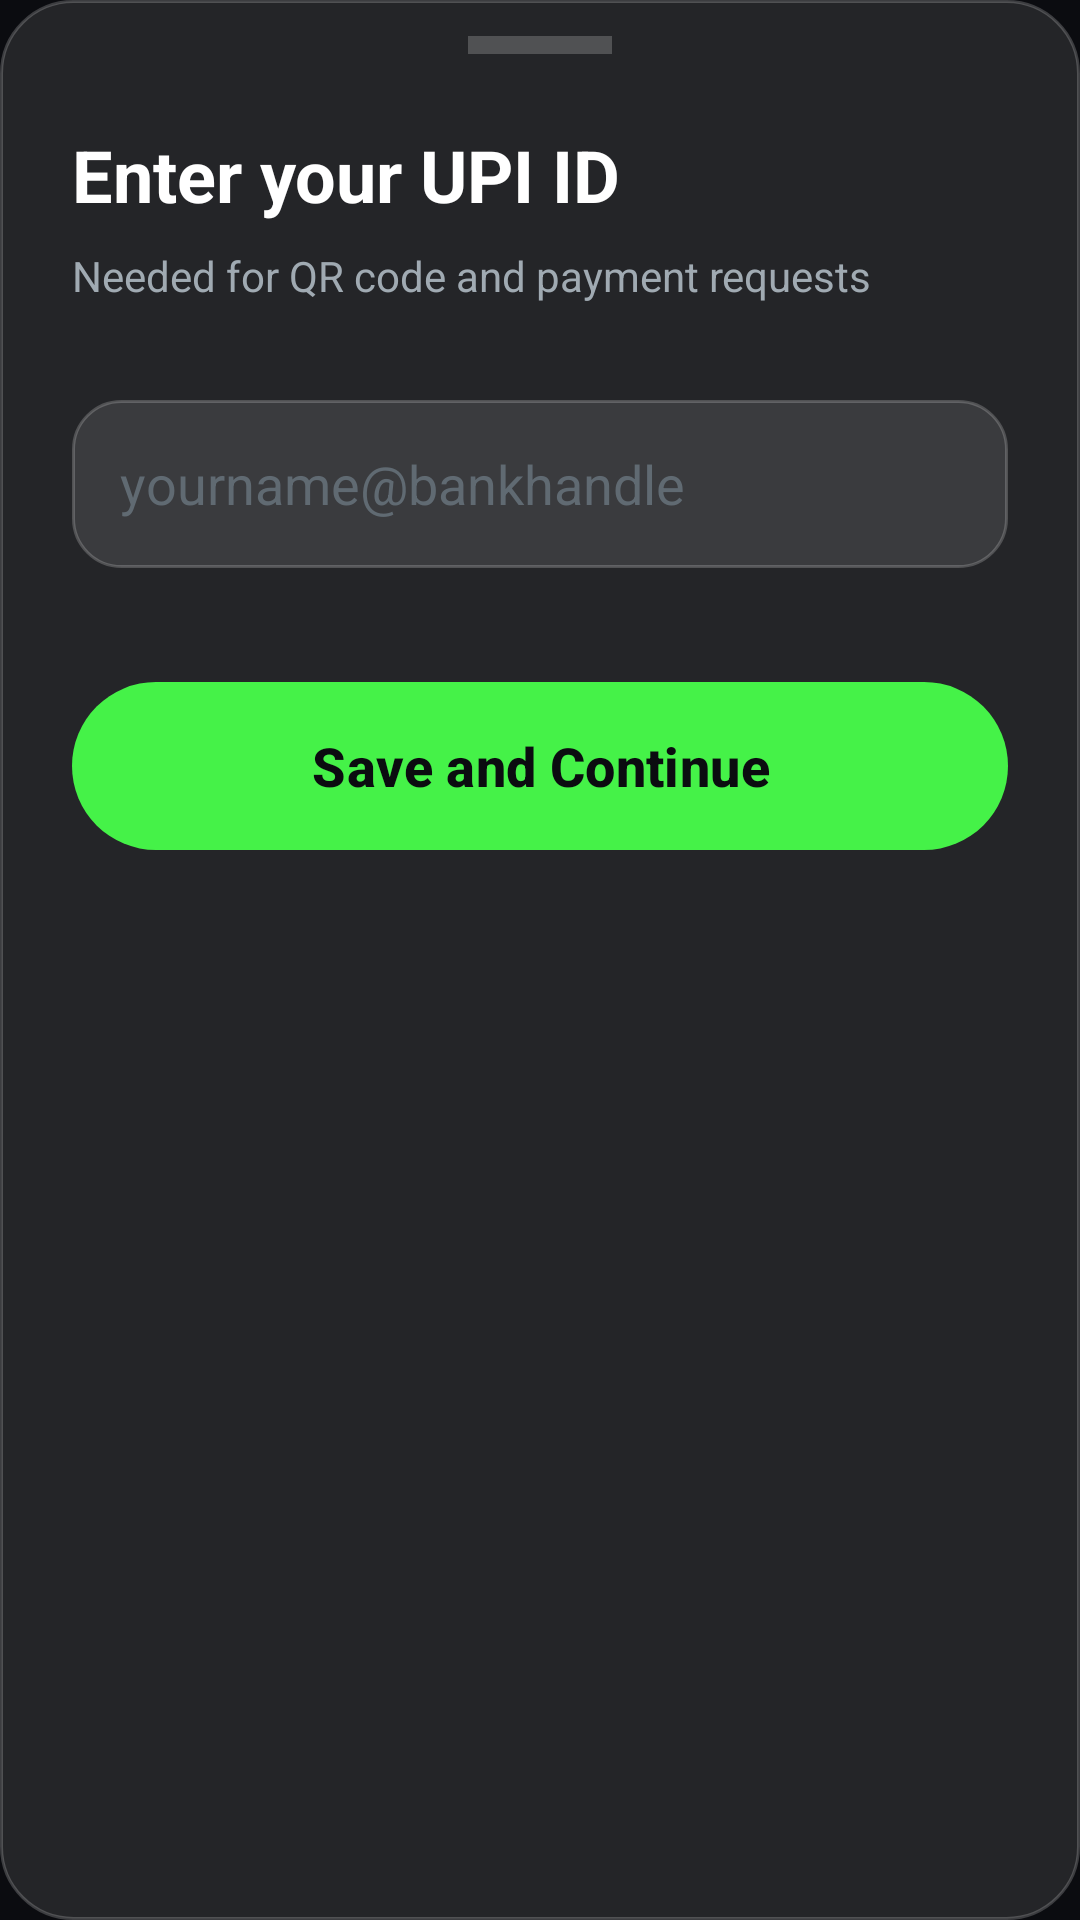

Layout XML and referenced resources for this Android screen:
<!-- AndroidManifest.xml: application theme Theme.VoltPay -->
<!-- res/layout/bottom_sheet_upi_id.xml -->
<?xml version="1.0" encoding="utf-8"?>
<LinearLayout xmlns:android="http://schemas.android.com/apk/res/android"
    xmlns:app="http://schemas.android.com/apk/res-auto"
    android:layout_width="match_parent"
    android:layout_height="wrap_content"
    android:orientation="vertical"
    android:background="@drawable/bg_glass_card"
    android:paddingHorizontal="24dp"
    android:paddingBottom="32dp">

    
    <View
        android:layout_width="48dp"
        android:layout_height="6dp"
        android:background="@color/glassBorder"
        android:layout_gravity="center"
        android:layout_marginTop="12dp"
        android:layout_marginBottom="24dp" />

    <TextView
        android:layout_width="wrap_content"
        android:layout_height="wrap_content"
        android:text="Enter your UPI ID"
        android:textSize="24sp"
        android:textStyle="bold"
        android:textColor="@color/textPrimary"
        android:layout_marginBottom="8dp" />

    <TextView
        android:layout_width="wrap_content"
        android:layout_height="wrap_content"
        android:text="Needed for QR code and payment requests"
        android:textSize="14sp"
        android:textColor="@color/textSecondary"
        android:layout_marginBottom="32dp" />

    <EditText
        android:id="@+id/etUpiId"
        android:layout_width="match_parent"
        android:layout_height="56dp"
        android:background="@drawable/bg_glass_input"
        android:textColor="@color/textPrimary"
        android:textSize="18sp"
        android:hint="yourname@bankhandle"
        android:textColorHint="@color/textTertiary"
        android:paddingHorizontal="16dp"
        android:inputType="textEmailAddress" />

    <View
        android:layout_width="match_parent"
        android:layout_height="2dp"
        android:background="@android:color/transparent"
        android:layout_marginBottom="32dp" />

    <com.google.android.material.button.MaterialButton
        android:id="@+id/btnSaveUpi"
        android:layout_width="match_parent"
        android:layout_height="64dp"
        android:text="Save and Continue"
        android:textSize="18sp"
        android:textStyle="bold"
        android:textAllCaps="false"
        android:textColor="@color/colorOnPrimary"
        app:backgroundTint="@color/colorPrimary"
        app:cornerRadius="32dp"
        app:elevation="8dp" />

</LinearLayout>
<!-- resources referenced by this layout -->
<resources>
  <color name="colorOnPrimary">#0B0C10</color>
  <color name="colorPrimary">#45F248</color>
  <color name="glassBorder">#33FFFFFF</color>
  <color name="textPrimary">#FFFFFF</color>
  <color name="textSecondary">#A0AAB2</color>
  <color name="textTertiary">#606A72</color>
  <!-- drawable bg_glass_card (drawable) -->
  <?xml version="1.0" encoding="utf-8"?>
  <shape xmlns:android="http://schemas.android.com/apk/res/android">
      <solid android:color="@color/glassBackground"/>
      <corners android:radius="24dp"/>
      <stroke android:width="1dp" android:color="@color/glassBorder"/>
  </shape>
  <!-- drawable bg_glass_input (drawable) -->
  <?xml version="1.0" encoding="utf-8"?>
  <shape xmlns:android="http://schemas.android.com/apk/res/android">
      <solid android:color="@color/glassBackground"/>
      <corners android:radius="16dp"/>
      <stroke android:width="1dp" android:color="@color/glassBorder"/>
  </shape>
  <style name="Theme.VoltPay" parent="Theme.Material3.Dark.NoActionBar">
          
          <item name="colorPrimary">@color/colorPrimary</item>
          <item name="colorOnPrimary">@color/colorOnPrimary</item>
          <item name="colorPrimaryContainer">@color/colorPrimaryVariant</item>
          
          
          <item name="colorSecondary">@color/colorSecondary</item>
          <item name="colorOnSecondary">@color/colorOnSecondary</item>
          <item name="colorSecondaryContainer">@color/colorSecondaryVariant</item>
          
          
          <item name="android:statusBarColor">@color/colorBackground</item>
          <item name="android:windowLightStatusBar">false</item>
          <item name="android:navigationBarColor">@color/colorBackground</item>
          
          
          <item name="android:windowBackground">@color/colorBackground</item>
          <item name="colorSurface">@color/colorSurface</item>
          <item name="android:colorBackground">@color/colorBackground</item>
          <item name="colorOnSurface">@color/textPrimary</item>
          
          
          <item name="colorError">@color/colorError</item>
          <item name="colorOnError">#FFFFFF</item>
      </style>
  <color name="glassBackground">#1AFFFFFF</color>
  <color name="colorPrimaryVariant">#66FCF1</color>
  <color name="colorSecondary">#C5F015</color>
  <color name="colorOnSecondary">#0B0C10</color>
  <color name="colorSecondaryVariant">#8A2BE2</color>
  <color name="colorBackground">#0B0C10</color>
  <color name="colorSurface">#1F2833</color>
  <color name="colorError">#FF3366</color>
</resources>
